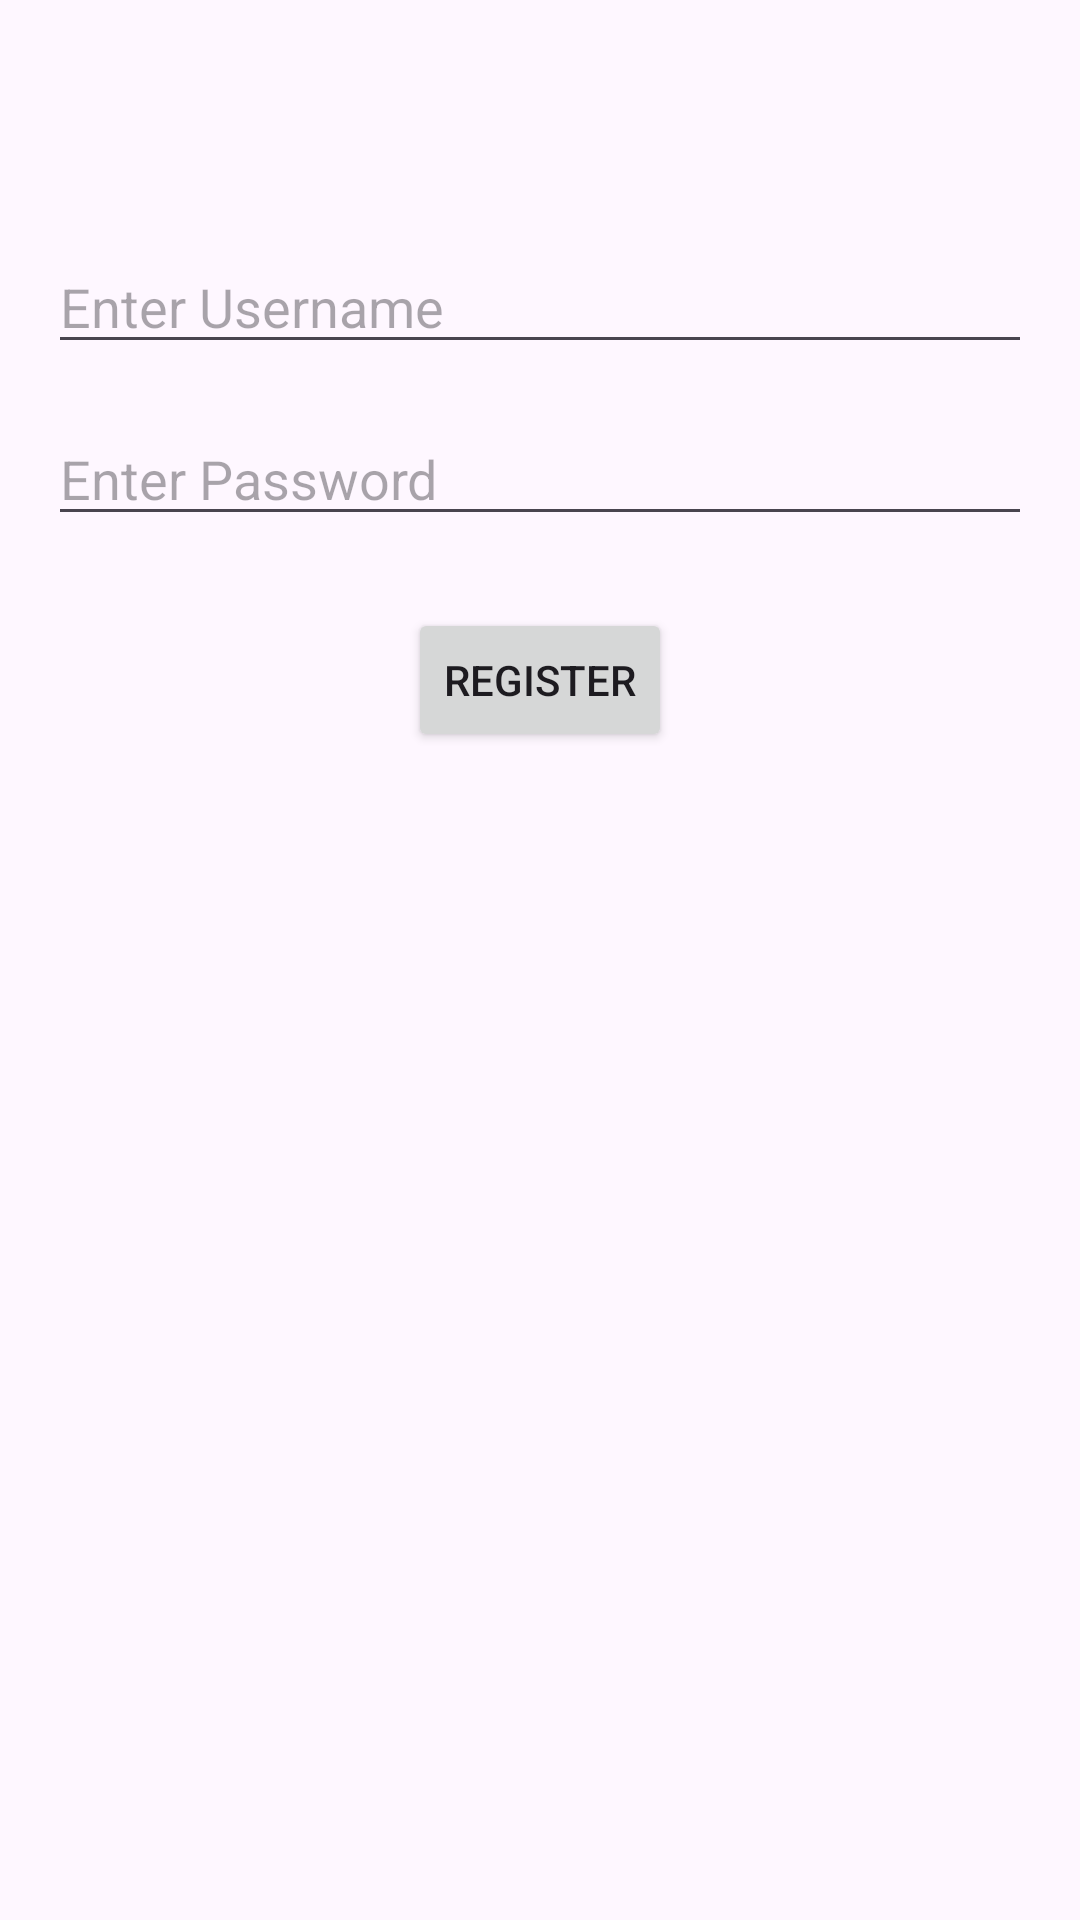

Android layout source for this screen:
<!-- AndroidManifest.xml: application theme Theme.MyInventoTrack -->
<!-- res/layout/activity_sign_up.xml -->
<?xml version="1.0" encoding="utf-8"?>
<androidx.constraintlayout.widget.ConstraintLayout xmlns:android="http://schemas.android.com/apk/res/android"
    xmlns:app="http://schemas.android.com/apk/res-auto"
    xmlns:tools="http://schemas.android.com/tools"
    android:layout_width="match_parent"
    android:layout_height="match_parent"
    android:padding="16dp">

    <EditText
        android:id="@+id/editTextNewUsername"
        android:layout_width="0dp"
        android:layout_height="wrap_content"
        android:layout_marginTop="64dp"
        android:ems="10"
        android:hint="@string/enter_username"
        android:inputType="textPersonName"
        app:layout_constraintEnd_toEndOf="parent"
        app:layout_constraintStart_toStartOf="parent"
        app:layout_constraintTop_toTopOf="parent"/>
    <EditText
        android:id="@+id/editTextNewPassword"
        android:layout_width="0dp"
        android:layout_height="wrap_content"
        android:layout_marginTop="16dp"
        android:ems="10"
        android:hint="@string/enter_password"
        android:inputType="textPassword"
        app:layout_constraintEnd_toEndOf="parent"
        app:layout_constraintStart_toStartOf="parent"
        app:layout_constraintTop_toBottomOf="@id/editTextNewUsername"/>

    <Button
        android:id="@+id/buttonRegister"
        android:layout_width="wrap_content"
        android:layout_height="wrap_content"
        android:layout_marginTop="24dp"
        android:text="@string/register"
        app:layout_constraintEnd_toEndOf="parent"
        app:layout_constraintStart_toStartOf="parent"
        app:layout_constraintTop_toBottomOf="@id/editTextNewPassword"/>

</androidx.constraintlayout.widget.ConstraintLayout>
<!-- resources referenced by this layout -->
<resources>
  <string name="enter_password">Enter Password</string>
  <string name="enter_username">Enter Username</string>
  <string name="register">Register</string>
  <style name="Theme.MyInventoTrack" parent="Base.Theme.MyInventoTrack" />
  <style name="Base.Theme.MyInventoTrack" parent="Theme.Material3.DayNight.NoActionBar">
          
          
      </style>
</resources>
